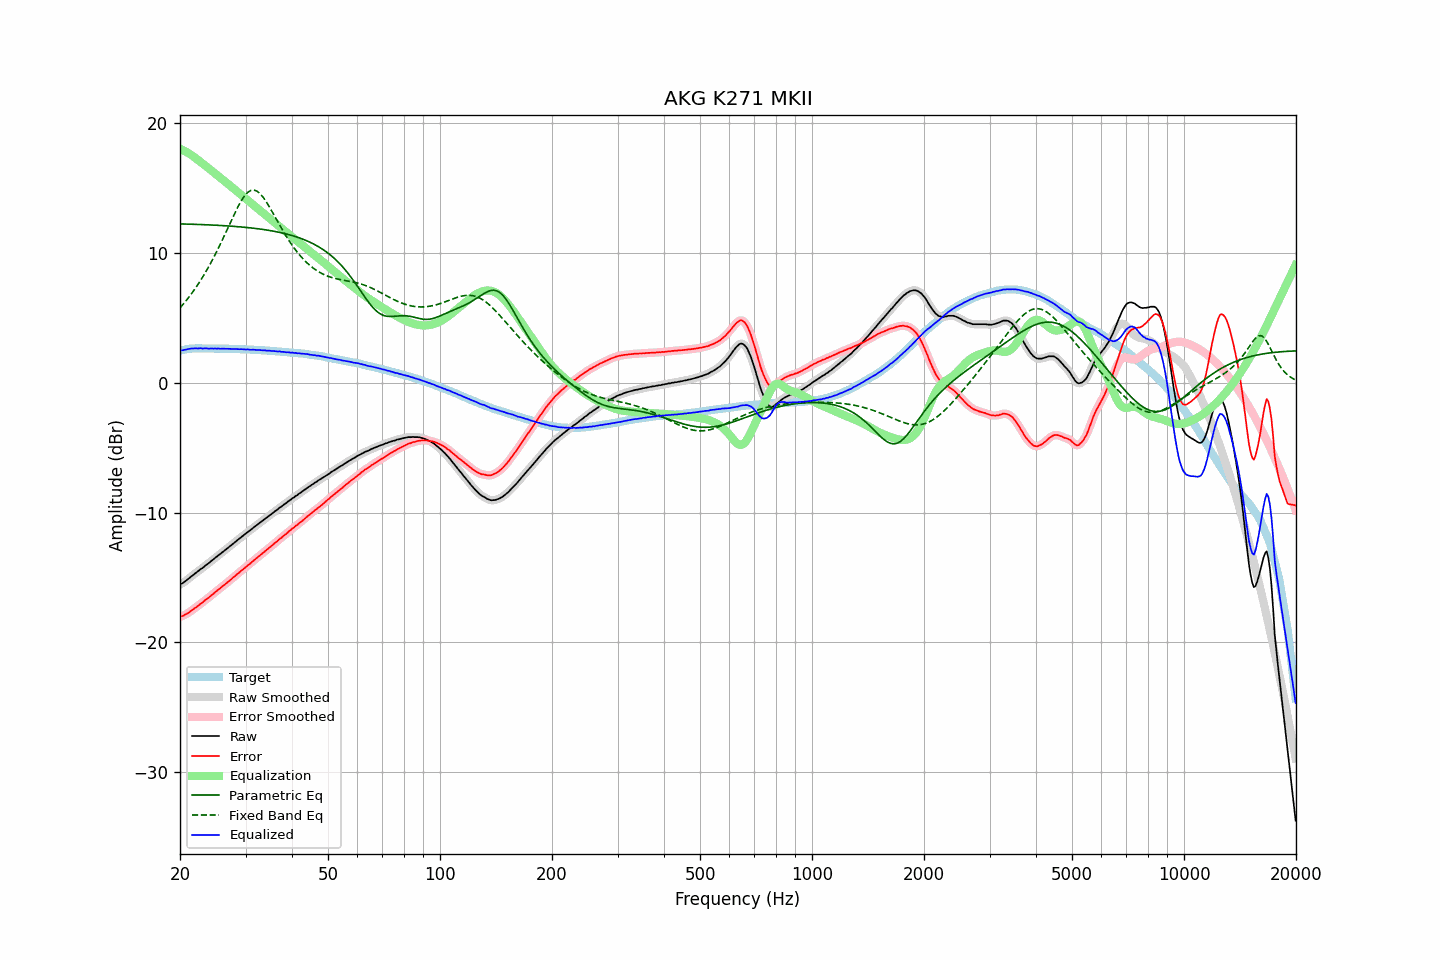

The file beside this chart, header and first rows:
frequency, raw, error, smoothed, error_smoothed, equalization, parametric_eq, fixed_band_eq, equalized_raw, equalized_smoothed, target
20.00, -15.53, -18.01, -15.53, -18.01, 18.04, 12.25, 5.78, 2.51, 2.50, 2.48
20.20, -15.47, -17.98, -15.47, -17.98, 17.98, 12.25, 5.92, 2.51, 2.52, 2.51
20.40, -15.41, -17.95, -15.39, -17.93, 17.92, 12.25, 6.06, 2.52, 2.53, 2.54
20.61, -15.30, -17.86, -15.31, -17.87, 17.86, 12.24, 6.21, 2.56, 2.55, 2.56
20.81, -15.22, -17.81, -15.21, -17.81, 17.79, 12.24, 6.36, 2.57, 2.58, 2.59
21.02, -15.11, -17.73, -15.11, -17.72, 17.72, 12.23, 6.52, 2.61, 2.61, 2.62
21.23, -15.02, -17.65, -15.01, -17.65, 17.64, 12.23, 6.68, 2.63, 2.63, 2.63
21.44, -14.91, -17.55, -14.91, -17.56, 17.56, 12.23, 6.85, 2.66, 2.65, 2.64
21.66, -14.83, -17.48, -14.82, -17.47, 17.47, 12.22, 7.02, 2.65, 2.66, 2.65
21.87, -14.72, -17.37, -14.72, -17.38, 17.38, 12.22, 7.19, 2.67, 2.66, 2.65
22.09, -14.63, -17.29, -14.63, -17.29, 17.29, 12.21, 7.37, 2.66, 2.66, 2.66
22.31, -14.55, -17.21, -14.53, -17.19, 17.19, 12.21, 7.56, 2.65, 2.66, 2.66
22.54, -14.44, -17.10, -14.44, -17.10, 17.10, 12.21, 7.74, 2.66, 2.66, 2.66
22.76, -14.33, -16.99, -14.35, -17.01, 17.00, 12.20, 7.94, 2.68, 2.66, 2.66
22.99, -14.27, -16.92, -14.25, -16.90, 16.91, 12.20, 8.13, 2.64, 2.66, 2.65
23.22, -14.16, -16.81, -14.15, -16.81, 16.81, 12.19, 8.34, 2.65, 2.66, 2.65
23.45, -14.05, -16.70, -14.06, -16.71, 16.71, 12.19, 8.55, 2.67, 2.65, 2.65
23.69, -13.97, -16.62, -13.96, -16.61, 16.62, 12.18, 8.76, 2.65, 2.65, 2.65
23.92, -13.88, -16.53, -13.87, -16.52, 16.52, 12.17, 8.98, 2.64, 2.65, 2.65
24.16, -13.77, -16.42, -13.77, -16.42, 16.42, 12.17, 9.21, 2.65, 2.64, 2.65
24.40, -13.67, -16.32, -13.67, -16.32, 16.32, 12.16, 9.44, 2.65, 2.65, 2.65
24.65, -13.58, -16.22, -13.57, -16.22, 16.22, 12.16, 9.68, 2.64, 2.65, 2.64
24.89, -13.47, -16.11, -13.47, -16.11, 16.12, 12.15, 9.92, 2.65, 2.65, 2.64
25.14, -13.38, -16.02, -13.37, -16.01, 16.02, 12.14, 10.16, 2.64, 2.64, 2.64
25.39, -13.27, -15.91, -13.27, -15.92, 15.92, 12.14, 10.41, 2.65, 2.64, 2.64
25.65, -13.19, -15.83, -13.18, -15.82, 15.82, 12.13, 10.67, 2.63, 2.64, 2.64
25.91, -13.08, -15.71, -13.08, -15.72, 15.72, 12.12, 10.93, 2.64, 2.64, 2.63
26.16, -12.99, -15.62, -12.99, -15.62, 15.62, 12.12, 11.19, 2.63, 2.63, 2.63
26.43, -12.89, -15.52, -12.89, -15.52, 15.52, 12.11, 11.46, 2.63, 2.63, 2.63
26.69, -12.79, -15.42, -12.79, -15.42, 15.42, 12.10, 11.73, 2.63, 2.63, 2.63
26.96, -12.69, -15.32, -12.69, -15.32, 15.32, 12.09, 12.00, 2.63, 2.63, 2.63
27.23, -12.59, -15.21, -12.59, -15.21, 15.21, 12.08, 12.27, 2.63, 2.62, 2.62
27.50, -12.50, -15.12, -12.49, -15.11, 15.11, 12.07, 12.54, 2.61, 2.62, 2.62
27.77, -12.39, -15.00, -12.39, -15.01, 15.01, 12.07, 12.80, 2.62, 2.61, 2.61
28.05, -12.30, -14.91, -12.29, -14.90, 14.90, 12.06, 13.06, 2.61, 2.61, 2.61
28.33, -12.19, -14.79, -12.19, -14.80, 14.80, 12.05, 13.32, 2.61, 2.61, 2.60
28.62, -12.09, -14.69, -12.09, -14.69, 14.69, 12.04, 13.56, 2.60, 2.60, 2.60
28.90, -12.00, -14.60, -11.99, -14.59, 14.59, 12.03, 13.79, 2.59, 2.60, 2.60
29.19, -11.89, -14.48, -11.89, -14.49, 14.49, 12.02, 14.01, 2.60, 2.60, 2.59
29.48, -11.80, -14.39, -11.80, -14.39, 14.39, 12.00, 14.20, 2.59, 2.59, 2.59
29.78, -11.70, -14.28, -11.70, -14.28, 14.28, 11.99, 14.39, 2.59, 2.59, 2.58
30.08, -11.61, -14.19, -11.60, -14.18, 14.18, 11.98, 14.53, 2.58, 2.58, 2.58
30.38, -11.50, -14.07, -11.51, -14.08, 14.08, 11.97, 14.66, 2.58, 2.57, 2.57
30.68, -11.42, -13.99, -11.42, -13.98, 13.98, 11.96, 14.75, 2.56, 2.56, 2.57
30.99, -11.33, -13.89, -11.32, -13.88, 13.88, 11.94, 14.82, 2.55, 2.56, 2.56
31.30, -11.22, -13.77, -11.22, -13.78, 13.78, 11.93, 14.85, 2.56, 2.55, 2.55
31.61, -11.12, -13.67, -11.12, -13.67, 13.67, 11.91, 14.86, 2.56, 2.55, 2.55
31.93, -11.03, -13.57, -11.03, -13.57, 13.57, 11.90, 14.82, 2.54, 2.55, 2.54
32.24, -10.94, -13.47, -10.93, -13.47, 13.47, 11.88, 14.76, 2.53, 2.54, 2.53
32.57, -10.84, -13.37, -10.84, -13.37, 13.37, 11.87, 14.67, 2.53, 2.53, 2.53
32.89, -10.74, -13.26, -10.74, -13.27, 13.27, 11.85, 14.56, 2.53, 2.52, 2.52
33.22, -10.66, -13.17, -10.65, -13.16, 13.17, 11.83, 14.41, 2.51, 2.52, 2.51
33.55, -10.56, -13.07, -10.56, -13.07, 13.06, 11.82, 14.26, 2.51, 2.51, 2.51
33.89, -10.46, -12.96, -10.47, -12.97, 12.96, 11.80, 14.07, 2.51, 2.50, 2.50
34.23, -10.38, -12.87, -10.37, -12.86, 12.86, 11.78, 13.89, 2.48, 2.49, 2.49
34.57, -10.28, -12.76, -10.28, -12.76, 12.76, 11.76, 13.68, 2.48, 2.48, 2.48
34.92, -10.18, -12.65, -10.19, -12.66, 12.66, 11.74, 13.47, 2.48, 2.47, 2.47
35.27, -10.10, -12.56, -10.09, -12.55, 12.55, 11.72, 13.26, 2.45, 2.46, 2.46
35.62, -10.00, -12.45, -10.00, -12.45, 12.45, 11.69, 13.04, 2.45, 2.45, 2.45
35.97, -9.90, -12.34, -9.91, -12.35, 12.34, 11.67, 12.81, 2.45, 2.44, 2.44
... 635 more rows
